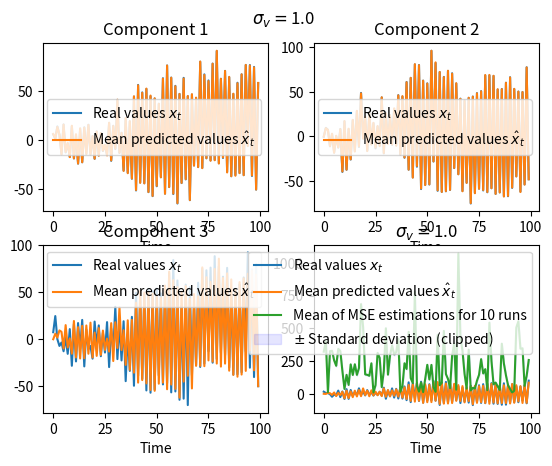

Here is the Python script that generated this plot:
import numpy as np
from scipy.linalg import solve
from scipy.stats import multivariate_normal
import matplotlib.pyplot as plt

np.random.seed(42)

def kf_predict_step(A, B, Q, u, xpred, P):
    """ Perform one step of the prediction phase. """

    xbar = A @ xpred + B @ u
    Pbar = A @ P @ A.T + Q

    return xbar, Pbar

def kf_update_step(C, Pbar, R, x, v, xbar):
    """ Perform one step of the update phase. """

    n = C.shape[1]
    K = solve(C @ Pbar @ C.T + R, C @ Pbar).T
    z = C @ x + v.rvs()
    xpred = xbar + K @ (z - C @ xbar)
    P = (np.diag(np.ones(n)) - K @ C) @ Pbar

    return K, xpred, P

def kf(A, B, C, Q, R, xs, us, xbar_0, Pbar_0, max_t):
    """ Perform 'max_t' iterations of the Kalman filter.
          - A, B: hidden process dynamics matrices.
          - C: observable process dynamics matrix.
          - xs: vector of actual hidden process values to simulate z_t.
          - us: vector of user-defined inputs.
          - xbar_0: prior of first value.
          - Pbar_0: prior of first covariance matrix.
          - Q: white noise covariance matrix for hidden process.
          - R: white noise covariance matrix for observable process. """

    n = A.shape[0]
    v = multivariate_normal(None, R, allow_singular = True)

    # A priori estimations
    Pbar = Pbar_0
    xbar = xbar_0

    # Array to store predictions
    xpreds = np.zeros((max_t, n))

    # Loop through iterations
    for t in range(max_t):
        K, xpred, P = kf_update_step(C, Pbar, R, xs[t], v, xbar)
        xbar, Pbar = kf_predict_step(A, B, Q, us[t], xpred, P)
        xpreds[t] = xpred

    return xpreds

def dynamical_system(A, B, us, Q, x0, max_t):
    """ Compute 'max_t' steps of the process defined by
            x_0 = x0,
            x_{t+1} = Ax_t + Bu_t + w_t,
        where w_t is a white Gaussian noise with covariance matrix Q. """

    n = A.shape[0]
    xs = np.full((max_t + 1, n), x0)
    w = multivariate_normal(None, Q, allow_singular = True)

    for t in range(1, max_t + 1):
        xs[t] = A @ xs[t - 1] + B @ us[t - 1] + w.rvs()

    return xs[1:]

# Number of iterations
max_t = 100
ts = np.arange(max_t)

# Dynamics matrices
A = np.array([[0.15, 0.15, 0.70, -0.20],
             [0.15, 0.15, -0.20, 0.70],
             [0.70, -0.20, 0.15, 0.15],
             [-0.20, 0.70, 0.15, -0.15]])
B = np.array([1.0, 1.0, 1.0, 1.0]).reshape(-1, 1)
C = np.array([[1.0, 0.0, 0.0, 0.0],
             [0.0, 1.0, 0.0, 0.0]])
n = A.shape[0]
q = C.shape[0]

# Input signals are always 1 (irrelevant)
us = np.ones(max_t).reshape(-1, 1)

# White noise covariance matrices for hidden and observable states
sigma_w = 10.0
sigma_v = 1.0
Q = np.diag(np.full(n, sigma_w ** 2))
R = np.diag(np.full(q, sigma_v ** 2))

# Initial estimates
xbar_0 = np.zeros(n)
Pbar_0 = np.diag(np.full(n, sigma_w ** 2))

# Simulate system to get a sample
xs = dynamical_system(A, B, us, Q, xbar_0, max_t)

# Perform simulations of Kalman filters
runs = int(sigma_v * 10)
xpreds_runs = np.zeros((runs, max_t, n))
for i in range(runs):
    xpreds_runs[i] = kf(A, B, C, Q, R, xs, us, xbar_0, Pbar_0, max_t)

# Compute mean values
xpreds = np.mean(xpreds_runs, axis = 0)
errors = [np.linalg.norm(xs[t] - xpreds_runs[:, t], axis = 1) ** 2 for t in ts]
mean_error = np.mean(errors, axis = 1)
std_error = np.std(errors, axis = 1) / np.sqrt(runs)

# Visualize predictions vs real values
fig, axs = plt.subplots(2, 2)
plt.suptitle(r"$\sigma_v =$" + f"{sigma_v}", y = 0.95)
for i in range(2):
    for j in range(2):
        axs[i, j].plot(xs[:, 2 * i + j], label = r"Real values $x_t$")
        axs[i, j].plot(xpreds[:, 2 * i + j],
                       label = r"Mean predicted values $\hat x_t$")
        axs[i, j].legend()
        axs[i, j].set_title(f"Component {2 * i + j + 1}")
        axs[i, j].set_xlabel("Time")
plt.show()

# Visualize mean MSE +- std
plt.plot(ts, mean_error, label = f"Mean of MSE estimations for {runs} runs")
plt.fill_between(ts, np.maximum(mean_error - std_error, 0),
                 mean_error + std_error,
                 color = 'b', alpha = 0.1,
                 label = r"$\pm$ Standard deviation (clipped)")
plt.xlabel("Time")
plt.title(r"$\sigma_v =$" + f"{sigma_v}")
plt.legend()
plt.show()